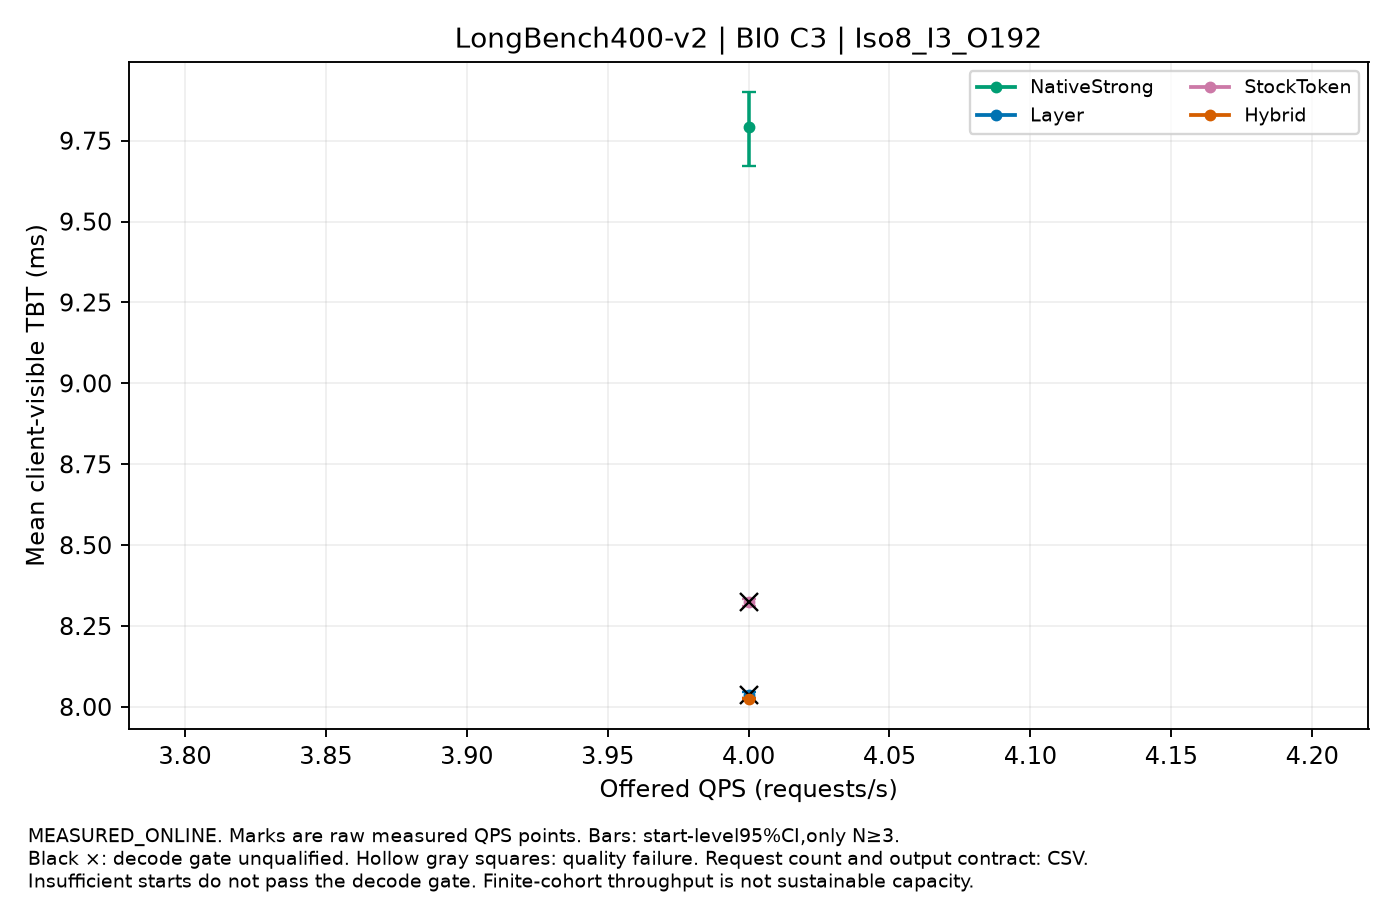

The data file committed next to this chart (first rows):
label, QPS, value, CI95, starts, requests_per_start, output_contract, decode_qualified, quality_passed
NativeStrong, 4.0, 9.793, [9.67329359175735,9.900209408777197], 3, 16, CONTROLLED_FIXED_OUTPUT, False, True
Layer, 4.0, 8.038, [8.029052890306112,8.045734964570366], 3, 16, CONTROLLED_FIXED_OUTPUT, False, True
StockToken, 4.0, 8.324, [8.310668404613514,8.334771447195745], 3, 16, CONTROLLED_FIXED_OUTPUT, False, True
Hybrid, 4.0, 8.025, [8.0241240086103,8.02656972367783], 3, 16, CONTROLLED_FIXED_OUTPUT, True, True
